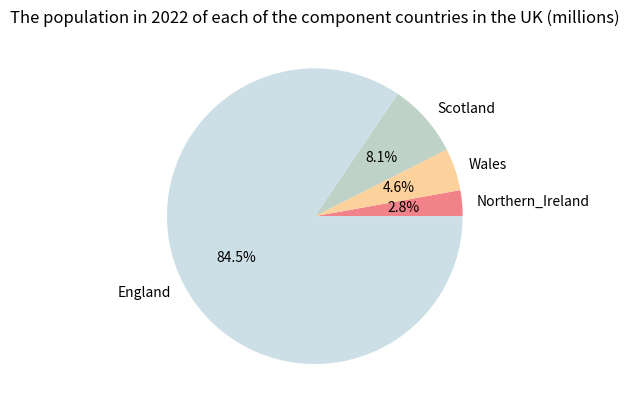
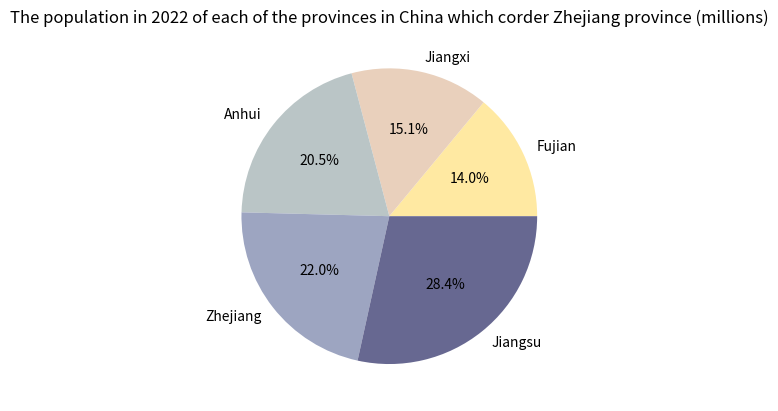

These figures' Python source, in order:
import matplotlib.pyplot as plt
import numpy as np 

#------store the data in lists, then sort the data
#*the data and labels should be sorted together

#-store the data in lists
uk_countries=[57.11,3.13,1.91,5.45]
china_provinces=[65.77,41.88,45.28,61.27,85.15]
labels1=['England','Wales','Northern_Ireland','Scotland']
labels2=['Zhejiang','Fujian','Jiangxi','Anhui','Jiangsu']

#-combine the data and the labels together, then sort the combined lists; after that, separate them
#combine the two lists together
combineduk=list(zip(uk_countries,labels1))
combinedchina=list(zip(china_provinces,labels2))
#sort the combined lists
combineduk.sort()
combinedchina.sort()
#separate the sorted lists
uk_countries[:], labels1[:] = zip(*combineduk)
china_provinces[:], labels2[:] = zip(*combinedchina)


#print the sorted lists of populations in UK countries and China provinces
print('The population in 2022 of each of the component countries in the UK:',uk_countries)
print('The population in 2022 of each of the provinces in China which corder Zhejiang province',china_provinces)

#--------generate the pie chart
#put the two charts into one window
#The charts should include labels and percentage(in the pie chart) for each segment.

#the data, labels and colors for the first chart of the UK countries
x=np.array(uk_countries)
colors1=['#F18289','#FCD19C','#BED2C7','#CCDFE6'] 
#generatethe first pie chart
plt.figure(1)
plt.pie(x,labels=labels1,colors=colors1,autopct='%.1f%%') #"autopct='%.1f%%':show the percentage in the pie chart
plt.title('The population in 2022 of each of the component countries in the UK (millions)')

#the data, labels and colors for the first chart of the China provinces
y=np.array(china_provinces)
colors2=['#FFE9A2','#E9D0BC','#BAC5C6','#9DA5C1','#676891']
#generate the second pie chart
plt.figure(2)
plt.pie(y,labels=labels2,colors=colors2,autopct='%.1f%%')
plt.title('The population in 2022 of each of the provinces in China which corder Zhejiang province (millions)')

#---------print the percentage with their labels together, directly showing the informations to the user
#desired output format: someplace: xx millions

print('\n UK countries populations:')
for labels1, uk_countries in zip(labels1, uk_countries):
    print(f"{labels1}: {uk_countries}", 'millions')

print('\n China provinces populations:')
for labels2, china_provinces in zip(labels2, china_provinces):
    print(f"{labels2}: {china_provinces}",'millions')

#--warnings:this section should only put here
#if it is moved below "plt.show()",the program will hang, and the information won't be printed.
#if it is moved before pie charts generating codes, "uk_countries" and "china_provinces" cannot be successfully identified

#--------show the pie chart
plt.show()
